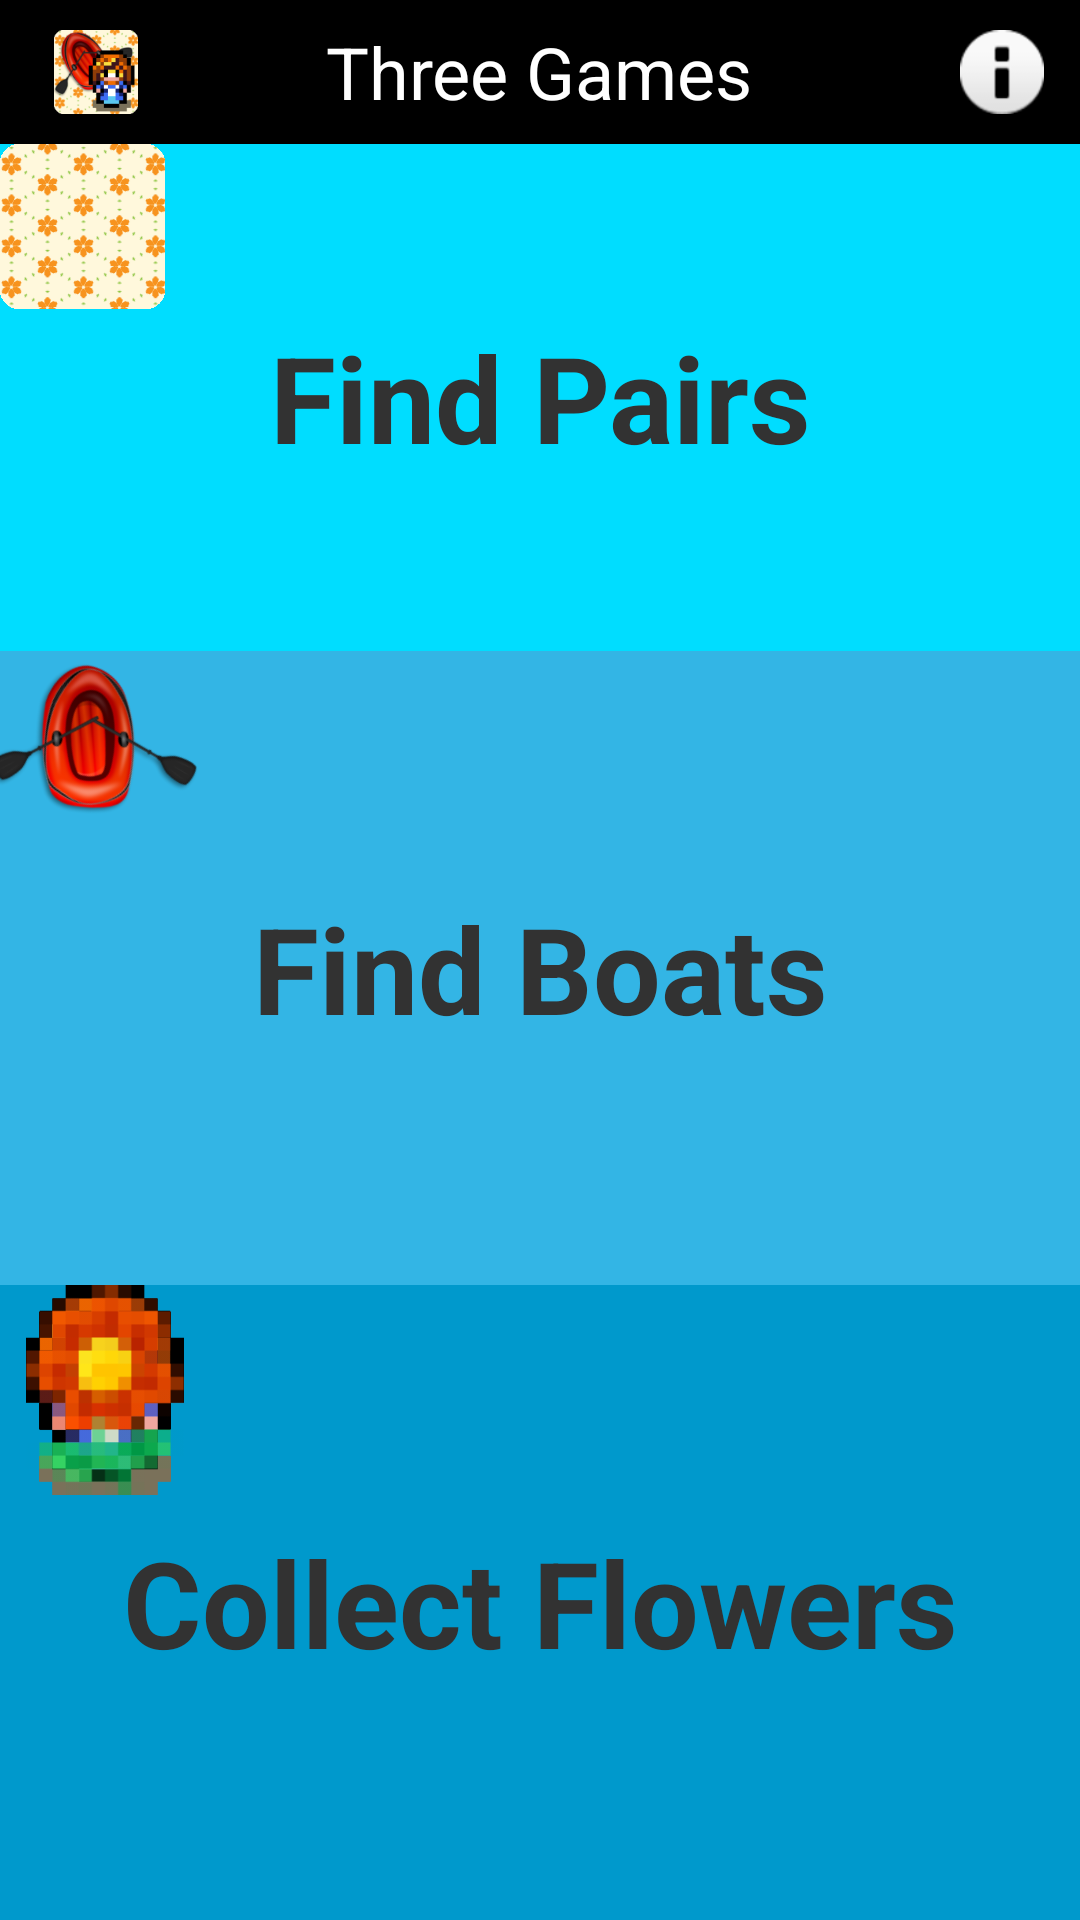

Android layout source for this screen:
<!-- AndroidManifest.xml: application theme AppTheme -->
<!-- res/layout/fragment_selection.xml -->
<?xml version="1.0" encoding="utf-8"?>
<LinearLayout xmlns:android="http://schemas.android.com/apk/res/android"
    android:layout_width="match_parent"
    android:layout_height="match_parent"
    android:background="@android:color/holo_green_light"
    android:orientation="vertical">

    <FrameLayout
        android:layout_width="match_parent"
        android:layout_height="?android:attr/actionBarSize"
        android:background="@android:color/black">

        <ImageView
            android:id="@+id/fake_action_bar_icon"
            android:layout_width="wrap_content"
            android:layout_height="wrap_content"
            android:layout_gravity="start|center_vertical"
            android:contentDescription="@null"
            android:layout_margin="8dp"
            android:src="@drawable/ic_launcher" />

        <TextView
            android:layout_width="wrap_content"
            android:layout_height="wrap_content"
            android:layout_gravity="center"
            android:text="@string/app_name"
            android:textColor="@android:color/white"
            android:textSize="24sp" />

        <ImageView
            android:id="@+id/fake_action_bar_info"
            android:layout_width="wrap_content"
            android:layout_height="wrap_content"
            android:layout_gravity="end"
            android:contentDescription="@null"
            android:padding="@dimen/info_button_padding"
            android:src="@android:drawable/ic_dialog_info" />

    </FrameLayout>

    <FrameLayout
        android:id="@+id/selector_memory_game_button"
        android:layout_width="match_parent"
        android:layout_height="0dp"
        android:layout_weight=".8"
        android:background="@android:color/holo_blue_bright">

        <ImageView
            android:id="@+id/selector_memory_game_image_1"
            android:layout_width="wrap_content"
            android:layout_height="wrap_content"
            android:contentDescription="@null"
            android:src="@drawable/only_memory_background" />

        <ImageView
            android:id="@+id/selector_memory_game_image_2"
            android:layout_width="wrap_content"
            android:layout_height="wrap_content"
            android:contentDescription="@null"
            android:src="@drawable/only_memory_background" />

        <ImageView
            android:id="@+id/selector_memory_game_image_3"
            android:layout_width="wrap_content"
            android:layout_height="wrap_content"
            android:contentDescription="@null"
            android:src="@drawable/only_memory_background" />

        <ImageView
            android:id="@+id/selector_memory_game_image_4"
            android:layout_width="wrap_content"
            android:layout_height="wrap_content"
            android:contentDescription="@null"
            android:src="@drawable/only_memory_background" />

        <ImageView
            android:id="@+id/selector_memory_game_image_5"
            android:layout_width="wrap_content"
            android:layout_height="wrap_content"
            android:contentDescription="@null"
            android:src="@drawable/only_memory_background" />

        <TextView
            android:id="@+id/selector_memory_game_text"
            android:layout_width="match_parent"
            android:layout_height="match_parent"
            android:gravity="center"
            android:padding="@dimen/base_padding"
            android:text="@string/selector_start_memory_game"
            android:textSize="@dimen/selector_button_text_size"
            android:textStyle="bold" />

    </FrameLayout>

    <FrameLayout
        android:id="@+id/selector_boat_game_button"
        android:layout_width="match_parent"
        android:layout_height="0dp"
        android:layout_weight="1"
        android:background="@android:color/holo_blue_light">

        <ImageView
            android:id="@+id/selector_boat_game_image"
            android:layout_width="wrap_content"
            android:layout_height="wrap_content"
            android:contentDescription="@null"
            android:rotation="30"
            android:src="@drawable/only_boat" />

        <TextView
            android:id="@+id/selector_boat_game_text"
            android:layout_width="match_parent"
            android:layout_height="match_parent"
            android:gravity="center"
            android:padding="@dimen/base_padding"
            android:text="@string/selector_start_boat_game"
            android:textSize="@dimen/selector_button_text_size"
            android:textStyle="bold" />

    </FrameLayout>

    <FrameLayout
        android:id="@+id/selector_flower_game_button"
        android:layout_width="match_parent"
        android:layout_height="0dp"
        android:layout_weight="1"
        android:background="@android:color/holo_blue_dark">

        <ImageView
            android:id="@+id/selector_flower_guy_image"
            android:layout_width="@dimen/game_image_size"
            android:layout_height="@dimen/game_image_size"
            android:contentDescription="@null"
            android:src="@drawable/only_guy" />

        <ImageView
            android:id="@+id/selector_flower_girl_image"
            android:layout_width="@dimen/game_image_size"
            android:layout_height="@dimen/game_image_size"
            android:contentDescription="@null"
            android:src="@drawable/only_girl" />

        <ImageView
            android:id="@+id/selector_flower_flower_image"
            android:layout_width="@dimen/game_image_size"
            android:layout_height="@dimen/game_image_size"
            android:contentDescription="@null"
            android:src="@drawable/only_flower" />

        <TextView
            android:id="@+id/selector_flower_game_text"
            android:layout_width="match_parent"
            android:layout_height="match_parent"
            android:gravity="center"
            android:padding="@dimen/base_padding"
            android:text="@string/selector_start_flower_game"
            android:textSize="@dimen/selector_button_text_size"
            android:textStyle="bold" />

    </FrameLayout>

</LinearLayout>
<!-- resources referenced by this layout -->
<resources>
  <dimen name="base_padding">16dp</dimen>
  <dimen name="game_image_size">70dp</dimen>
  <dimen name="info_button_padding">10dp</dimen>
  <dimen name="selector_button_text_size">40sp</dimen>
  <!-- drawable ic_launcher: png bitmap (drawable-hdpi, 7810 bytes) -->
  <!-- drawable only_boat: png bitmap (drawable-nodpi, 27736 bytes) -->
  <!-- drawable only_flower: png bitmap (drawable-nodpi, 1170 bytes) -->
  <!-- drawable only_girl: png bitmap (drawable-nodpi, 648 bytes) -->
  <!-- drawable only_guy: png bitmap (drawable-nodpi, 605 bytes) -->
  <!-- drawable only_memory_background: png bitmap (drawable-nodpi, 4887 bytes) -->
  <string name="app_name">Three Games</string>
  <string name="selector_start_boat_game">Find Boats</string>
  <string name="selector_start_flower_game">Collect Flowers</string>
  <string name="selector_start_memory_game">Find Pairs</string>
  <style name="AppTheme" parent="android:Theme.Holo.Light.NoActionBar.Fullscreen">
          
          <item name="android:windowFullscreen">true</item>
          <item name="android:windowNoTitle">true</item>
      </style>
</resources>
